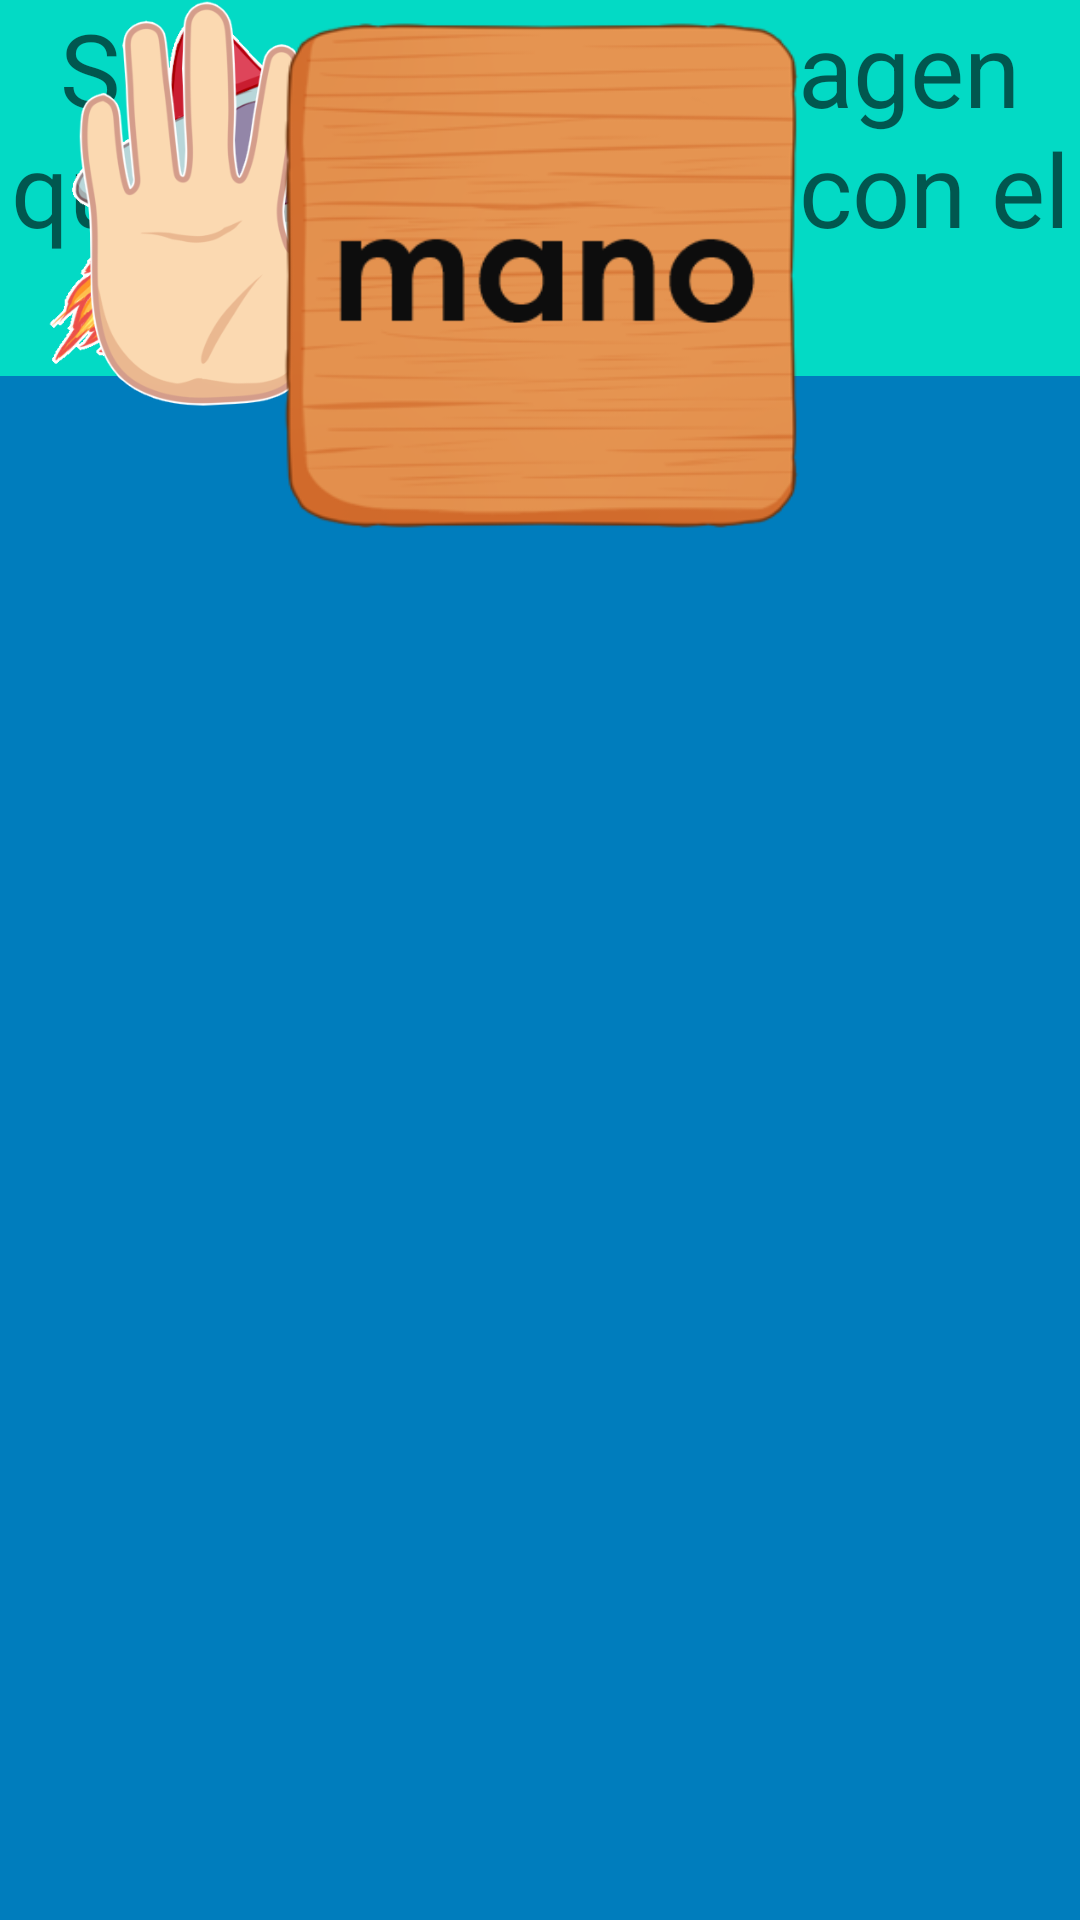

Write the Android layout XML for this screen, with the resource values it uses.
<!-- AndroidManifest.xml: application theme Theme.Lectoescritura -->
<!-- res/layout/activity_nivel2_ejercicio2.xml -->
<?xml version="1.0" encoding="utf-8"?>
<LinearLayout xmlns:android="http://schemas.android.com/apk/res/android"
    xmlns:app="http://schemas.android.com/apk/res-auto"
    xmlns:tools="http://schemas.android.com/tools"
    android:id="@+id/nombre_nivel"
    android:layout_width="match_parent"
    android:layout_height="match_parent"
    android:background="@color/mar">

    <androidx.constraintlayout.widget.ConstraintLayout
        android:layout_width="432dp"
        android:layout_height="match_parent"
        android:layout_weight="1">

        <TextView
            android:id="@+id/instruccion"
            android:layout_width="match_parent"
            android:layout_height="wrap_content"
            android:layout_weight="1"
            android:background="@color/teal_200"
            android:text="Selecciona la imagen que corresponde con el nombre."
            android:textAlignment="center"
            android:textAppearance="@style/TextAppearance.AppCompat.Display1"
            tools:layout_editor_absoluteX="0dp"
            tools:layout_editor_absoluteY="36dp" />

        <androidx.constraintlayout.widget.ConstraintLayout
            android:layout_width="match_parent"
            android:layout_height="294dp"
            tools:layout_editor_absoluteX="26dp"
            tools:layout_editor_absoluteY="412dp">

            <ImageView
                android:id="@+id/lima"
                android:layout_width="151dp"
                android:layout_height="139dp"
                app:srcCompat="@drawable/nave"
                tools:layout_editor_absoluteX="16dp"
                tools:layout_editor_absoluteY="91dp" />

            <ImageView
                android:id="@+id/mapa"
                android:layout_width="148dp"
                android:layout_height="142dp"
                app:srcCompat="@drawable/mano"
                tools:layout_editor_absoluteX="210dp"
                tools:layout_editor_absoluteY="51dp" />

        </androidx.constraintlayout.widget.ConstraintLayout>

        <androidx.constraintlayout.widget.ConstraintLayout
            android:layout_width="match_parent"
            android:layout_height="245dp"
            tools:layout_editor_absoluteX="0dp"
            tools:layout_editor_absoluteY="161dp">

            <ImageView
                android:id="@+id/lima_nombre"
                android:layout_width="364dp"
                android:layout_height="177dp"
                app:srcCompat="@drawable/mano_nombre"
                tools:layout_editor_absoluteX="14dp"
                tools:layout_editor_absoluteY="48dp" />
        </androidx.constraintlayout.widget.ConstraintLayout>

    </androidx.constraintlayout.widget.ConstraintLayout>

</LinearLayout>
<!-- resources referenced by this layout -->
<resources>
  <color name="mar">#007dbd</color>
  <color name="teal_200">#FF03DAC5</color>
  <!-- drawable mano: png bitmap (drawable, 41158 bytes) -->
  <!-- drawable mano_nombre: png bitmap (drawable, 54714 bytes) -->
  <!-- drawable nave: png bitmap (drawable, 66135 bytes) -->
  <style name="Theme.Lectoescritura" parent="Theme.MaterialComponents.DayNight.NoActionBar">
          
          <item name="colorPrimary">@color/purple_500</item>
          <item name="colorPrimaryVariant">@color/background_blue</item>
          <item name="colorOnPrimary">@color/white</item>
          
          <item name="colorSecondary">@color/teal_200</item>
          <item name="colorSecondaryVariant">@color/teal_700</item>
          <item name="colorOnSecondary">@color/black</item>
          
          <item name="android:statusBarColor" tools:targetApi="l">?attr/colorPrimaryVariant</item>
          
      </style>
  <color name="purple_500">#FF6200EE</color>
  <color name="background_blue">#15ADDE</color>
  <color name="white">#FFFFFFFF</color>
  <color name="teal_700">#FF018786</color>
  <color name="black">#FF000000</color>
</resources>
